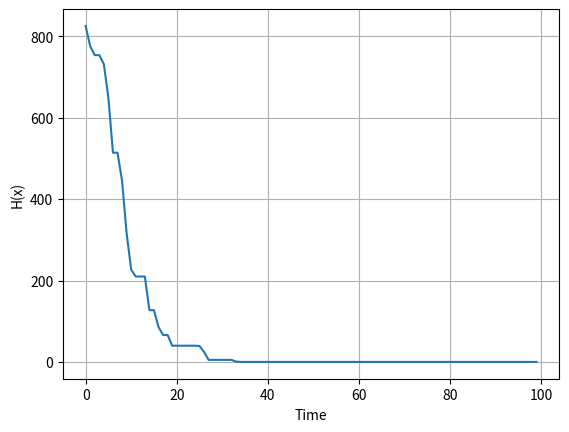

This chart was generated by the following Python code:
import numpy as np

import matplotlib.pyplot as pt

# оптимизируемая функция
def H(x):
    return x * x * (10 + np.abs(np.tan(8.0 * x)))

def G(x):
    return x + np.random.uniform(-1, 1)

T0 = 100

alpha = 0.95

k = 0

T = T0

s = 10

T = alpha * T

L = 100

t = []
x = []
Hx = []

for i in range(L):

    s_ = G(s)

    Delta = H(s_) - H(s)

    if Delta < 0:
        s = s_
    else:
        if np.random.uniform(0, 1) < np.exp(-Delta / T):
            s_ = s

    t.append(i)
    x.append(s)
    Hx.append(H(s))

pt.plot(t, x)

pt.grid(True)

pt.xlabel("Time")

pt.ylabel("x")

pt.show()

pt.clf()

pt.plot(t, Hx)

pt.grid(True)

pt.xlabel("Time")

pt.ylabel("H(x)")

pt.show()






